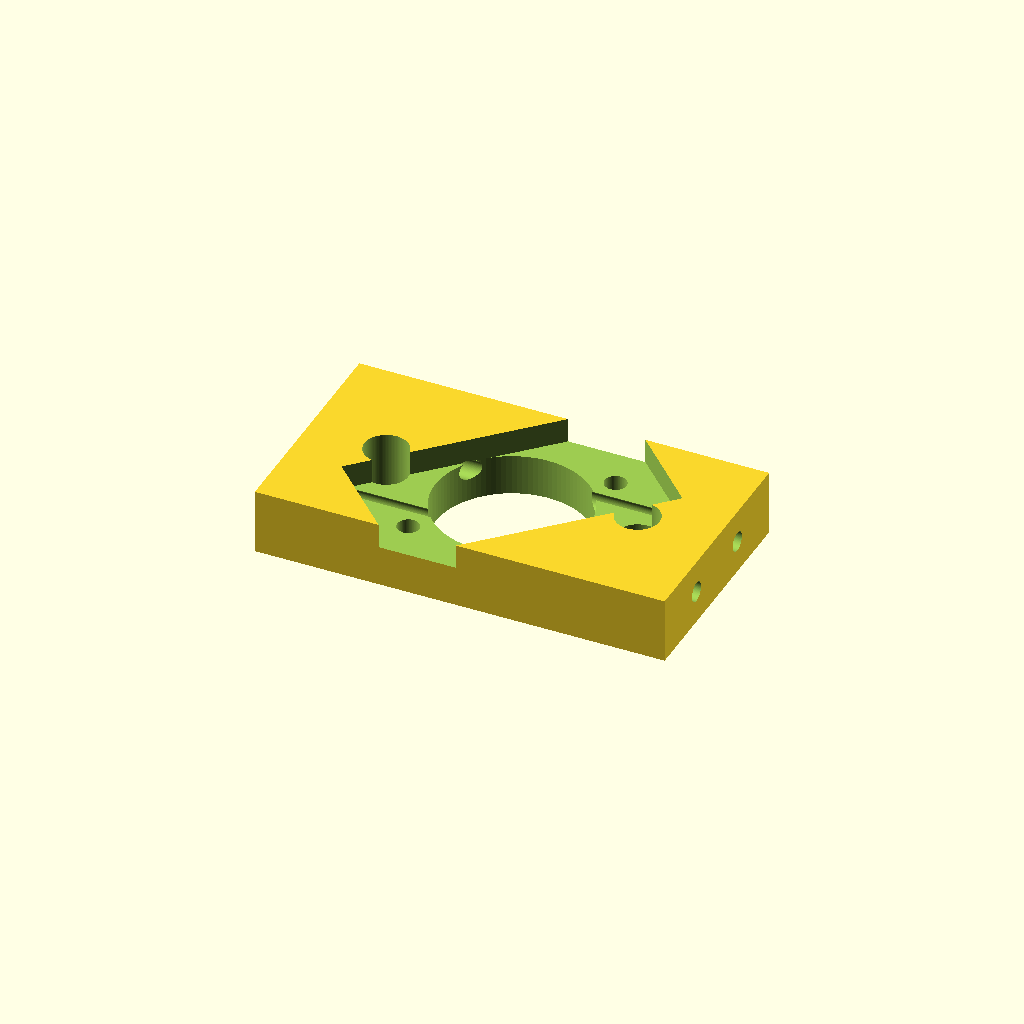
Cell 1 — every parameter at its default value.
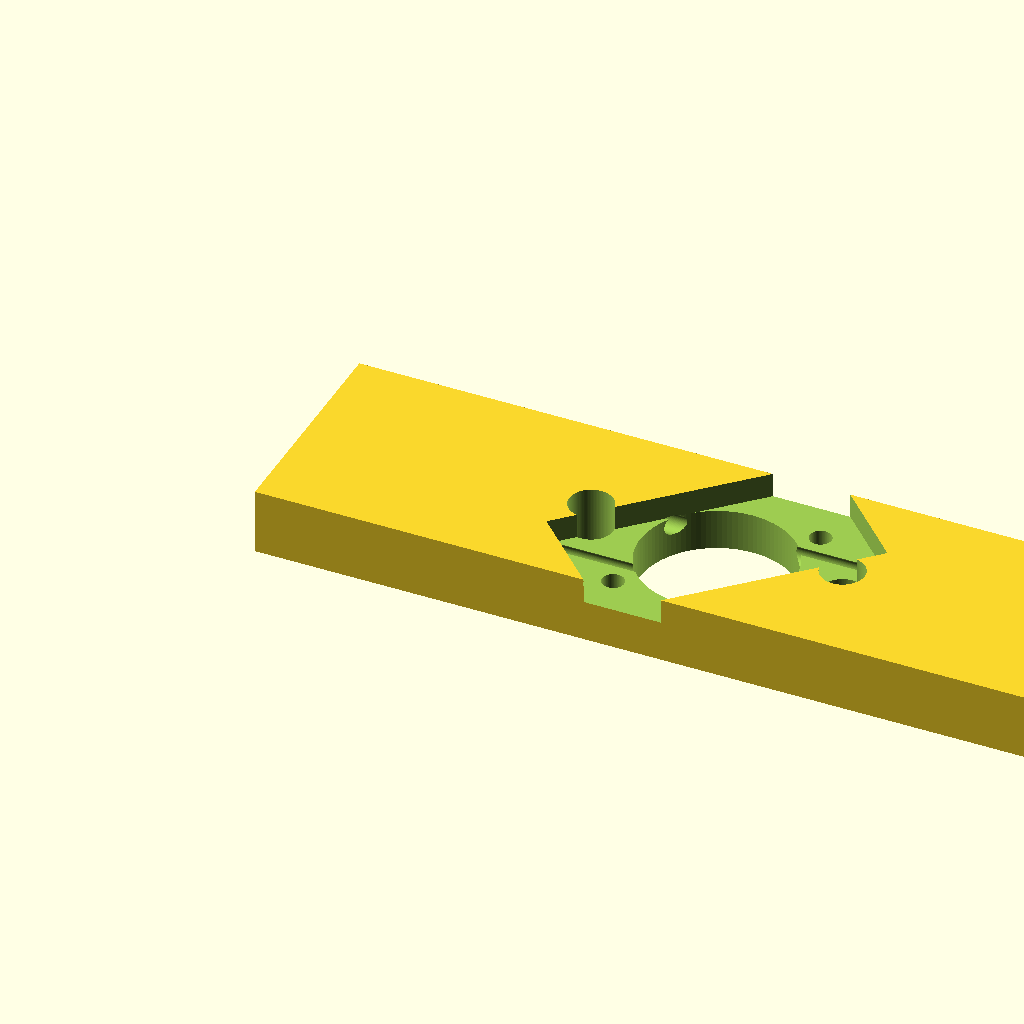
Cell 2: breedte = 150 (everything else at default).
All cells are drawn from one camera (rotation 55°, 0°, 25°, orthographic, colour scheme Cornfield), so only the parameter changes between them.
Source of the model, scad/oud/versie7/eindhouder-arm1.scad:
breedte = 75;
difference(){
	union(){
        
       translate([0,0,0]){
           cube([breedte,41,12], center=false);
       }

       
	
	}
	union() {


        translate([breedte/2,41/2,12]){
          rotate(a = [0,0,45]) {
           	union(){
               cube([50,28,9], center=true);
               translate([36.6/2,0,-20]){
                    rotate(a = [0,0,90]) {
                      cylinder(h=600, r=2, $fn=100, center=false);
                    }
               }                
               translate([-36.6/2,0,-20]){
                    rotate(a = [0,0,90]) {
                      cylinder(h=600, r=2, $fn=100, center=false);
                    }
               }                
            }
          }
       }

       translate([breedte/2,41/2,-1]){
            rotate(a = [0,0,90]) {
              cylinder(h=600, r=14, $fn=100, center=false);
            }
       }	
 
       translate([breedte/2-23,41/2,-1]){
            rotate(a = [0,0,90]) {
              cylinder(h=600, r=4, $fn=100, center=false);
            }
       }	
       translate([breedte/2+23,41/2,-1]){
            rotate(a = [0,0,90]) {
              cylinder(h=600, r=4, $fn=100, center=false);
            }
       }	
       
       translate([-10,41/2+8,6]){
            rotate(a = [0,90,0]) {
              cylinder(h=600, r=1.8, $fn=100, center=false);
            }
       }	
       translate([-10,41/2-8,6]){
            rotate(a = [0,90,0]) {
              cylinder(h=600, r=1.8, $fn=100, center=false);
            }
       }	
       
       
       
	}
}
Customizer parameters (derived from the source; name, type, default, range or options):
breedte: number, default 75
